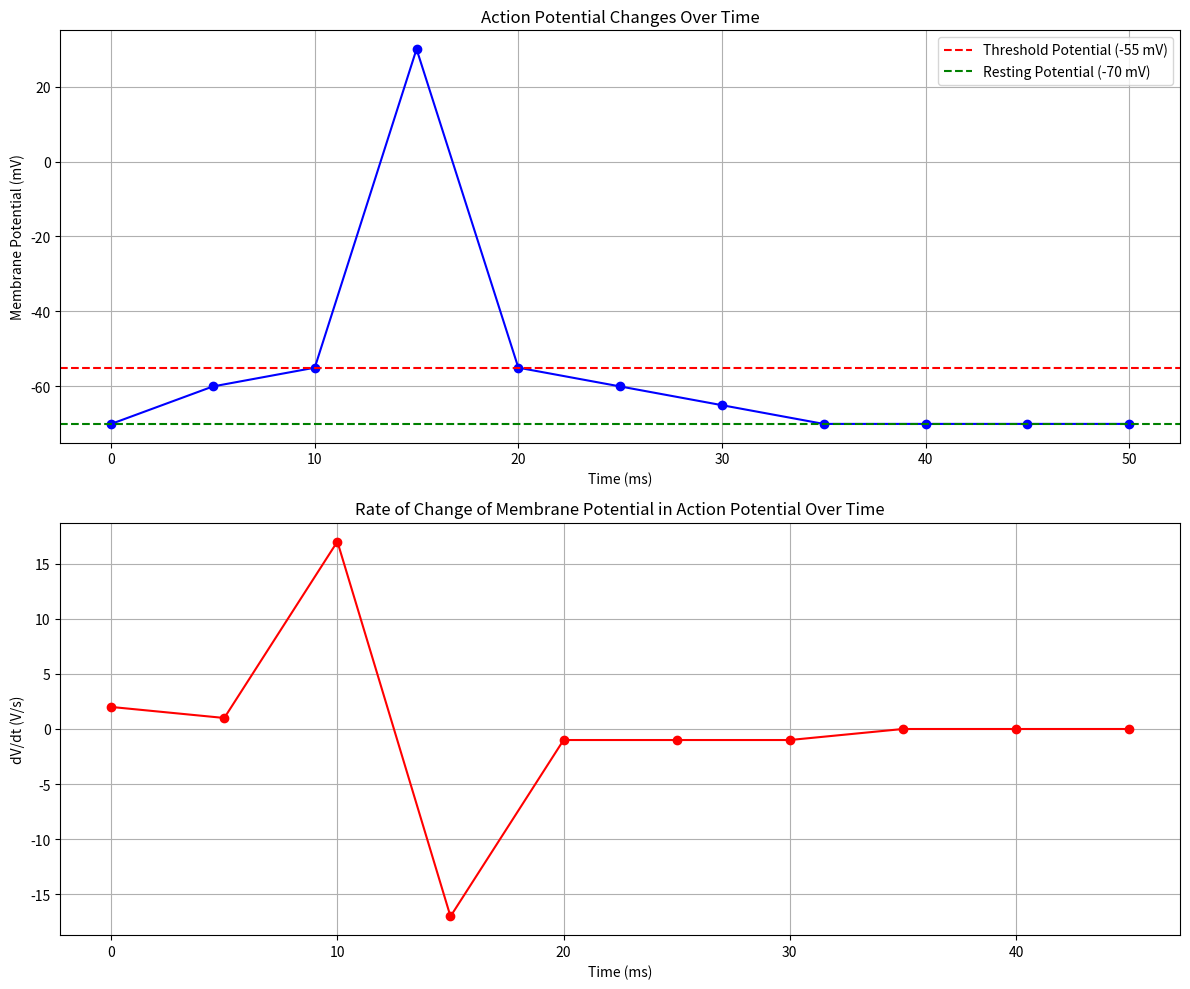

This figure's Python source:
import pandas as pd
import matplotlib.pyplot as plt
import numpy as np

# Hypothetical dataset for membrane potential over time (Action Potential)
ap_data = {
    "Time (ms)": [0, 5, 10, 15, 20, 25, 30, 35, 40, 45, 50],
    "Membrane Potential (mV)": [-70, -60, -55, 30, -55, -60, -65, -70, -70, -70, -70]
}

# Convert to DataFrame
ap_df = pd.DataFrame(ap_data)

# Convert time to seconds and membrane potential to Volts for calculation
time_s_ap = np.array(ap_df["Time (ms)"]) / 1000  # convert ms to s
membrane_potential_V_ap = np.array(ap_df["Membrane Potential (mV)"]) / 1000  # convert mV to V

# Assume a membrane capacitance (Cm) value - this is a hypothetical value
Cm_ap = 1e-6  # Farads (F)

# Calculate dV/dt for Action Potential
dV_dt_ap = np.diff(membrane_potential_V_ap) / np.diff(time_s_ap)

# Plotting both Variation Potential and Action Potential in one graph
plt.figure(figsize=(12, 10))

# Plot for Action Potential
plt.subplot(2, 1, 1)  # 2 rows, 1 column, 1st subplot
plt.plot(ap_df["Time (ms)"], ap_df["Membrane Potential (mV)"], marker='o', color='blue')
plt.title('Action Potential Changes Over Time')
plt.xlabel('Time (ms)')
plt.ylabel('Membrane Potential (mV)')
plt.axhline(y=-55, color='r', linestyle='--', label='Threshold Potential (-55 mV)')
plt.axhline(y=-70, color='g', linestyle='--', label='Resting Potential (-70 mV)')
plt.legend()
plt.grid(True)

# Plot for Rate of Change of Membrane Potential in Action Potential
plt.subplot(2, 1, 2)  # 2 rows, 1 column, 2nd subplot
plt.plot(ap_df["Time (ms)"][:-1], dV_dt_ap, marker='o', color='red')  # Exclude the last time point
plt.title('Rate of Change of Membrane Potential in Action Potential Over Time')
plt.xlabel('Time (ms)')
plt.ylabel('dV/dt (V/s)')
plt.grid(True)

plt.tight_layout()
plt.show()

dV_dt_ap
